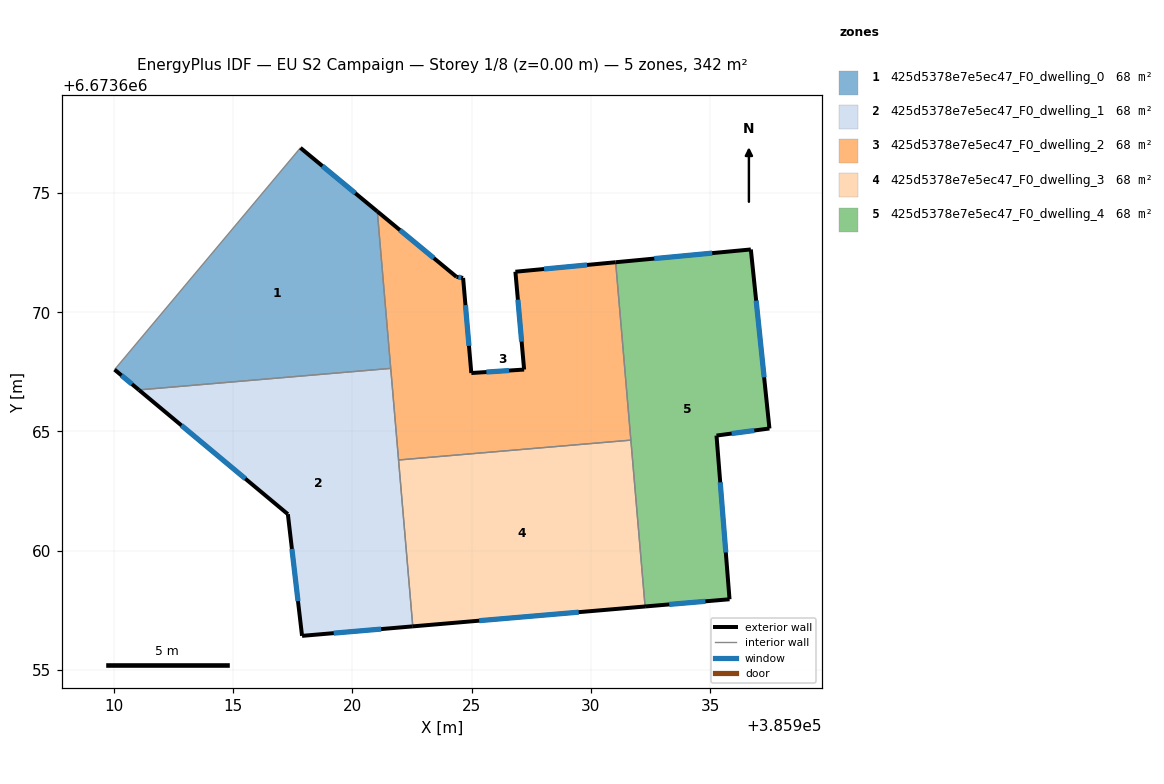
=== STOREY PLAN SPEC (per zone: floor XY polygon, exterior-wall plan segments, windows/doors) ===
zone 1: 425d5378e7e5ec47_F0_dwelling_0  (68.5 m²)
  floor: (385921.04, 6673674.23) (385921.60, 6673667.64) (385911.04, 6673666.74) (385910.02, 6673667.59) (385917.82, 6673676.89)
  exterior wall: (385921.04, 6673674.23) – (385917.82, 6673676.89)  [4.2 m]
    window: (385920.12, 6673674.99) – (385918.74, 6673676.13)  [2.3 m²]
  exterior wall: (385910.02, 6673667.59) – (385911.04, 6673666.74)  [1.3 m]
    window: (385910.31, 6673667.35) – (385910.75, 6673666.99)  [0.7 m²]
  interior walls: 3
zone 2: 425d5378e7e5ec47_F0_dwelling_1  (68.5 m²)
  floor: (385921.60, 6673667.64) (385922.53, 6673656.83) (385917.89, 6673656.43) (385917.29, 6673661.53) (385911.04, 6673666.74)
  exterior wall: (385917.89, 6673656.43) – (385922.53, 6673656.83)  [4.7 m]
    window: (385919.21, 6673656.54) – (385921.20, 6673656.71)  [2.6 m²]
  exterior wall: (385917.29, 6673661.53) – (385917.89, 6673656.43)  [5.1 m]
    window: (385917.46, 6673660.07) – (385917.72, 6673657.89)  [2.8 m²]
  exterior wall: (385911.04, 6673666.74) – (385917.29, 6673661.53)  [8.1 m]
    window: (385912.83, 6673665.25) – (385915.50, 6673663.02)  [4.5 m²]
  interior walls: 3
zone 3: 425d5378e7e5ec47_F0_dwelling_2  (68.5 m²)
  floor: (385931.04, 6673672.10) (385931.68, 6673664.64) (385921.93, 6673663.80) (385921.04, 6673674.23) (385924.36, 6673671.49) (385924.64, 6673671.44) (385924.98, 6673667.45) (385927.20, 6673667.60) (385926.83, 6673671.70)
  exterior wall: (385924.36, 6673671.49) – (385921.04, 6673674.23)  [4.3 m]
    window: (385923.41, 6673672.27) – (385921.99, 6673673.45)  [2.4 m²]
  exterior wall: (385924.64, 6673671.44) – (385924.36, 6673671.49)  [0.3 m]
    window: (385924.56, 6673671.45) – (385924.44, 6673671.47)  [0.2 m²]
  exterior wall: (385924.98, 6673667.45) – (385924.64, 6673671.44)  [4.0 m]
    window: (385924.89, 6673668.59) – (385924.74, 6673670.30)  [2.2 m²]
  exterior wall: (385927.20, 6673667.60) – (385924.98, 6673667.45)  [2.2 m]
    window: (385926.57, 6673667.55) – (385925.62, 6673667.49)  [1.2 m²]
  exterior wall: (385926.83, 6673671.70) – (385927.20, 6673667.60)  [4.1 m]
    window: (385926.94, 6673670.53) – (385927.09, 6673668.77)  [2.3 m²]
  exterior wall: (385931.04, 6673672.10) – (385926.83, 6673671.70)  [4.2 m]
    window: (385929.84, 6673671.98) – (385928.03, 6673671.81)  [2.3 m²]
  interior walls: 4
zone 4: 425d5378e7e5ec47_F0_dwelling_3  (68.5 m²)
  floor: (385931.68, 6673664.64) (385932.27, 6673657.66) (385922.53, 6673656.83) (385921.93, 6673663.80)
  exterior wall: (385922.53, 6673656.83) – (385932.27, 6673657.66)  [9.8 m]
    window: (385925.31, 6673657.06) – (385929.49, 6673657.42)  [5.4 m²]
  interior walls: 3
zone 5: 425d5378e7e5ec47_F0_dwelling_4  (68.5 m²)
  floor: (385936.71, 6673672.63) (385937.49, 6673665.12) (385935.27, 6673664.83) (385935.81, 6673657.96) (385932.27, 6673657.66) (385931.04, 6673672.10)
  exterior wall: (385935.81, 6673657.96) – (385935.27, 6673664.83)  [6.9 m]
    window: (385935.66, 6673659.92) – (385935.42, 6673662.87)  [3.8 m²]
  exterior wall: (385932.27, 6673657.66) – (385935.81, 6673657.96)  [3.6 m]
    window: (385933.28, 6673657.75) – (385934.80, 6673657.88)  [2.0 m²]
  exterior wall: (385936.71, 6673672.63) – (385931.04, 6673672.10)  [5.7 m]
    window: (385935.09, 6673672.48) – (385932.66, 6673672.25)  [3.1 m²]
  exterior wall: (385937.49, 6673665.12) – (385936.71, 6673672.63)  [7.5 m]
    window: (385937.27, 6673667.27) – (385936.93, 6673670.49)  [4.2 m²]
  exterior wall: (385935.27, 6673664.83) – (385937.49, 6673665.12)  [2.2 m]
    window: (385935.90, 6673664.91) – (385936.85, 6673665.04)  [1.2 m²]
  interior walls: 2

=== DERIVED (storey summary) ===
Building: EU S2 Campaign
Storey: 1 of 8  (floor level z = 0.00 m)
Storey gross floor area: 342.4 m²
Zones on this storey: 5
  - 425d5378e7e5ec47_F0_dwelling_0: floor 68.5 m²; exterior wall 5.5 m (16.5 m²); 2 window(s) 3.0 m²; WWR 18.4%
  - 425d5378e7e5ec47_F0_dwelling_1: floor 68.5 m²; exterior wall 17.9 m (53.8 m²); 3 window(s) 9.9 m²; WWR 18.4%
  - 425d5378e7e5ec47_F0_dwelling_2: floor 68.5 m²; exterior wall 19.2 m (57.5 m²); 6 window(s) 10.6 m²; WWR 18.4%
  - 425d5378e7e5ec47_F0_dwelling_3: floor 68.5 m²; exterior wall 9.8 m (29.3 m²); 1 window(s) 5.4 m²; WWR 18.4%
  - 425d5378e7e5ec47_F0_dwelling_4: floor 68.5 m²; exterior wall 25.9 m (77.8 m²); 5 window(s) 14.3 m²; WWR 18.4%
Zone adjacency (shared interzone walls):
  - 425d5378e7e5ec47_F0_dwelling_0 ↔ 425d5378e7e5ec47_F0_dwelling_1
  - 425d5378e7e5ec47_F0_dwelling_0 ↔ 425d5378e7e5ec47_F0_dwelling_2
  - 425d5378e7e5ec47_F0_dwelling_1 ↔ 425d5378e7e5ec47_F0_dwelling_2
  - 425d5378e7e5ec47_F0_dwelling_1 ↔ 425d5378e7e5ec47_F0_dwelling_3
  - 425d5378e7e5ec47_F0_dwelling_2 ↔ 425d5378e7e5ec47_F0_dwelling_3
  - 425d5378e7e5ec47_F0_dwelling_2 ↔ 425d5378e7e5ec47_F0_dwelling_4
  - 425d5378e7e5ec47_F0_dwelling_3 ↔ 425d5378e7e5ec47_F0_dwelling_4